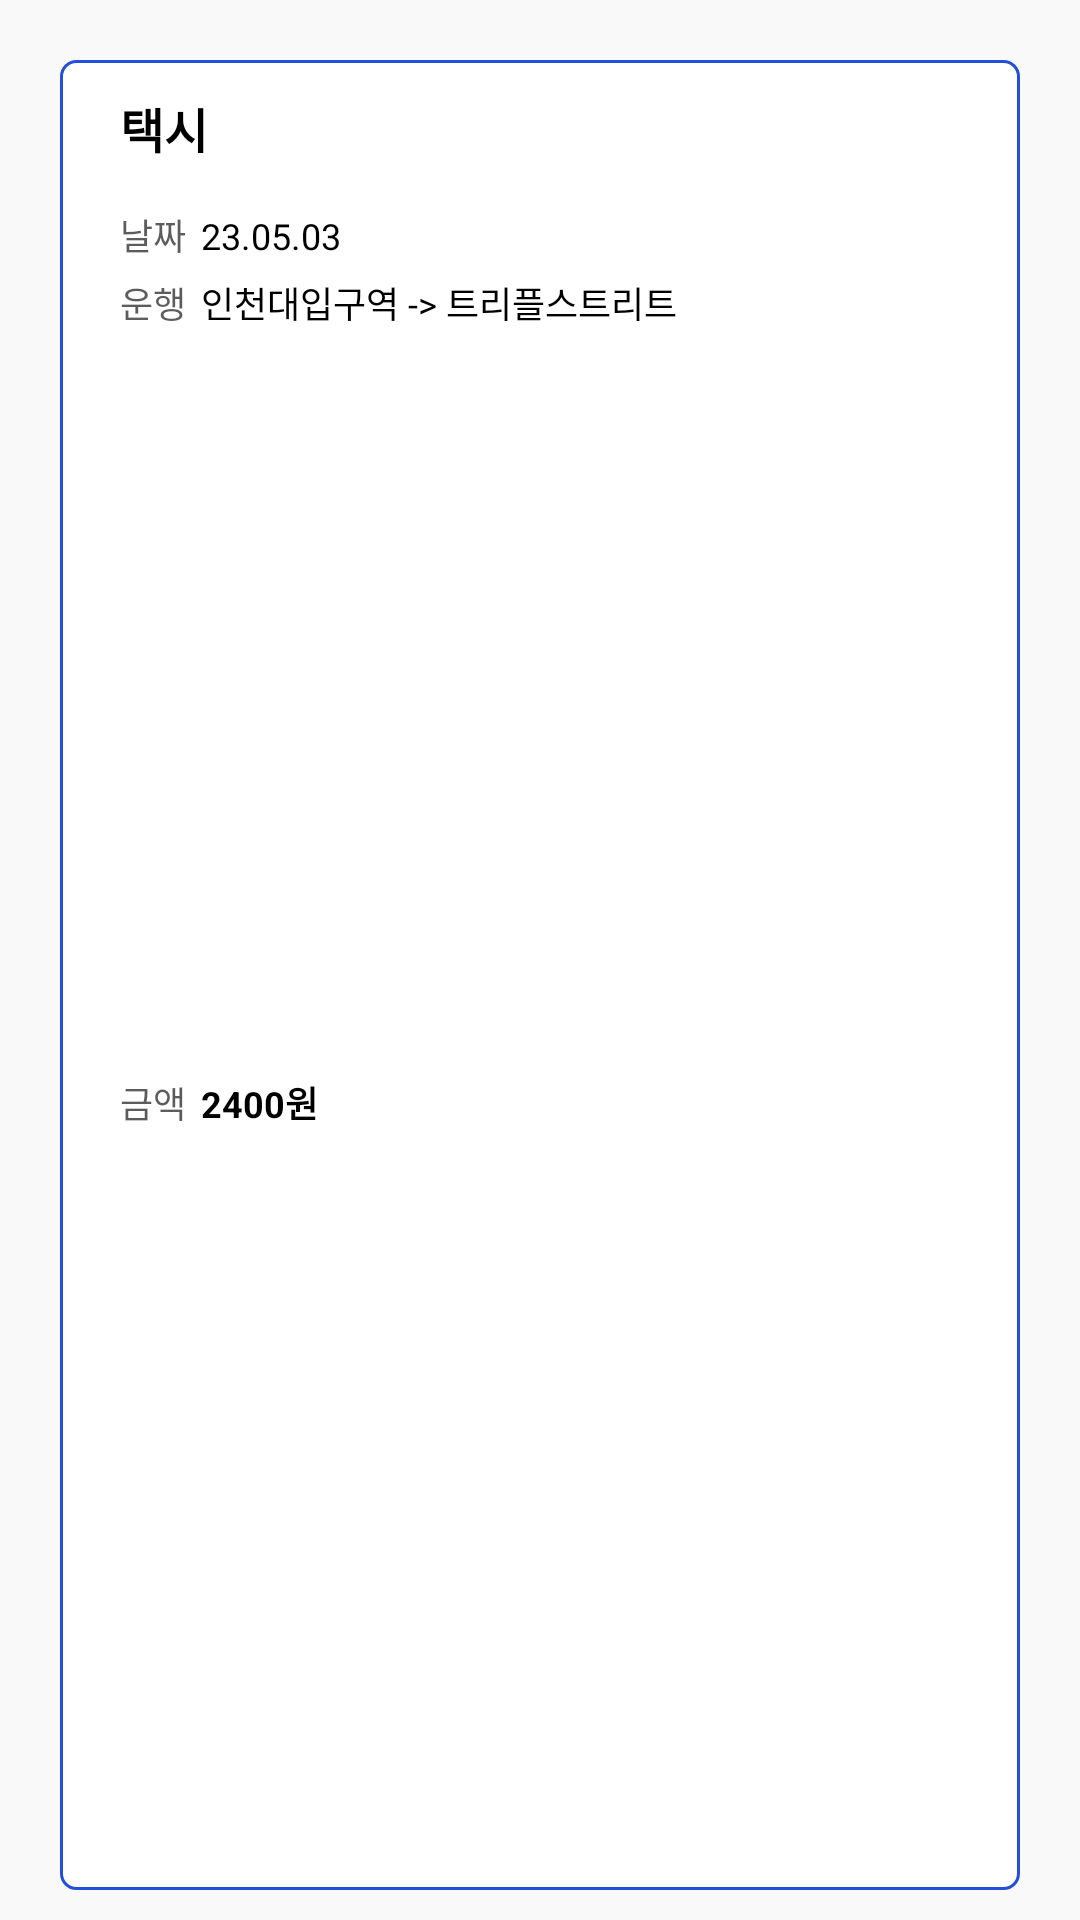

Write the Android layout XML for this screen, with the resource values it uses.
<!-- AndroidManifest.xml: application theme Theme.MyApplication -->
<!-- res/layout/history_item.xml -->
<?xml version="1.0" encoding="utf-8"?>
<androidx.constraintlayout.widget.ConstraintLayout xmlns:android="http://schemas.android.com/apk/res/android"
    xmlns:app="http://schemas.android.com/apk/res-auto"
    xmlns:tools="http://schemas.android.com/tools"
    android:layout_width="match_parent"
    android:layout_height="wrap_content">

    <TextView
        android:id="@+id/textView32"
        android:layout_width="0dp"
        android:layout_height="0dp"
        android:layout_marginStart="20dp"
        android:layout_marginTop="20dp"
        android:layout_marginEnd="20dp"
        android:layout_marginBottom="10dp"
        android:background="@drawable/box_design_history_list"
        app:layout_constraintBottom_toBottomOf="parent"
        app:layout_constraintEnd_toEndOf="parent"
        app:layout_constraintHorizontal_bias="0.0"
        app:layout_constraintStart_toStartOf="parent"
        app:layout_constraintTop_toTopOf="parent"
        app:layout_constraintVertical_bias="0.0" />

    <TextView
        android:id="@+id/routeText"
        android:layout_width="250dp"
        android:layout_height="wrap_content"
        android:layout_marginStart="5dp"
        android:ellipsize="end"
        android:text="인천대입구역 -> 트리플스트리트"
        android:textColor="#000000"
        android:textSize="12sp"
        app:layout_constraintEnd_toEndOf="@+id/textView32"
        app:layout_constraintHorizontal_bias="0.0"
        app:layout_constraintStart_toEndOf="@+id/textView38"
        app:layout_constraintTop_toTopOf="@+id/textView38" />

    <TextView
        android:id="@+id/costText"
        android:layout_width="wrap_content"
        android:layout_height="wrap_content"
        android:layout_marginStart="5dp"
        android:text="2400원"
        android:textColor="#000000"
        android:textSize="12sp"
        android:textStyle="bold"
        app:layout_constraintStart_toEndOf="@+id/textView40"
        app:layout_constraintTop_toTopOf="@+id/textView40" />

    <TextView
        android:id="@+id/textView38"
        android:layout_width="wrap_content"
        android:layout_height="wrap_content"
        android:layout_marginTop="5dp"
        android:text="운행"
        android:textColor="#A3000000"
        android:textSize="12sp"
        app:layout_constraintStart_toStartOf="@+id/textView36"
        app:layout_constraintTop_toBottomOf="@+id/textView36" />

    <TextView
        android:id="@+id/textView40"
        android:layout_width="wrap_content"
        android:layout_height="wrap_content"
        android:layout_marginTop="5dp"
        android:layout_marginBottom="10dp"
        android:text="금액"
        android:textColor="#A3000000"
        android:textSize="12sp"
        app:layout_constraintBottom_toBottomOf="@+id/textView32"
        app:layout_constraintStart_toStartOf="@+id/textView38"
        app:layout_constraintTop_toBottomOf="@+id/textView38" />

    <ImageView
        android:id="@+id/imageView15"
        android:layout_width="wrap_content"
        android:layout_height="wrap_content"
        android:layout_marginStart="10dp"
        android:layout_marginTop="10dp"
        app:layout_constraintStart_toStartOf="@+id/textView32"
        app:layout_constraintTop_toTopOf="@+id/textView32"
        app:srcCompat="@drawable/baseline_local_taxi_24" />

    <TextView
        android:id="@+id/textView33"
        android:layout_width="wrap_content"
        android:layout_height="wrap_content"
        android:layout_marginStart="10dp"
        android:layout_marginTop="1dp"
        android:text="택시"
        android:textColor="#000000"
        android:textSize="16sp"
        android:textStyle="bold"
        app:layout_constraintStart_toEndOf="@+id/imageView15"
        app:layout_constraintTop_toTopOf="@+id/imageView15" />

    <TextView
        android:id="@+id/textView36"
        android:layout_width="wrap_content"
        android:layout_height="wrap_content"
        android:layout_marginTop="15dp"
        android:text="날짜"
        android:textColor="#A3000000"
        android:textSize="12sp"
        app:layout_constraintStart_toStartOf="@+id/textView33"
        app:layout_constraintTop_toBottomOf="@+id/textView33" />

    <TextView
        android:id="@+id/dateText"
        android:layout_width="wrap_content"
        android:layout_height="wrap_content"
        android:layout_marginStart="5dp"
        android:layout_marginTop="1dp"
        android:text="23.05.03"
        android:textColor="#000000"
        android:textSize="12sp"
        app:layout_constraintStart_toEndOf="@+id/textView36"
        app:layout_constraintTop_toTopOf="@+id/textView36" />
</androidx.constraintlayout.widget.ConstraintLayout>
<!-- resources referenced by this layout -->
<resources>
  <!-- drawable box_design_history_list (drawable) -->
  <?xml version="1.0" encoding="utf-8"?>
  <selector xmlns:android="http://schemas.android.com/apk/res/android">
      <item android:state_focused="false" android:state_pressed="false">
          <shape>
              <corners android:radius="5dp" />
              <stroke android:color="#2350D9"
                  android:width="1dp"/>
              <solid android:color="@color/white"/>
          </shape>
      </item>
  </selector>
  <style name="Theme.MyApplication" parent="Theme.AppCompat.Light">
          
          <item name="colorPrimary">@color/purple_500</item>
          <item name="colorPrimaryVariant">@color/purple_700</item>
          <item name="colorOnPrimary">@color/white</item>
          
          <item name="colorSecondary">@color/teal_200</item>
          <item name="colorSecondaryVariant">@color/teal_700</item>
          <item name="colorOnSecondary">@color/black</item>
          
          
          
          <item name="windowNoTitle">true</item>
  
          <item name="android:windowBackground">@color/background</item>
  
          <item name="android:statusBarColor" tools:targetApi="l">@color/gray1</item>
          <item name="android:windowLightStatusBar">true</item>
      </style>
  <color name="white">#FFFFFFFF</color>
  <color name="purple_500">#FF6200EE</color>
  <color name="purple_700">#FF3700B3</color>
  <color name="teal_200">#FF03DAC5</color>
  <color name="teal_700">#FF018786</color>
  <color name="black">#FF000000</color>
  <color name="background">#F9F9F9</color>
  <color name="gray1">#F5F5F5</color>
</resources>
